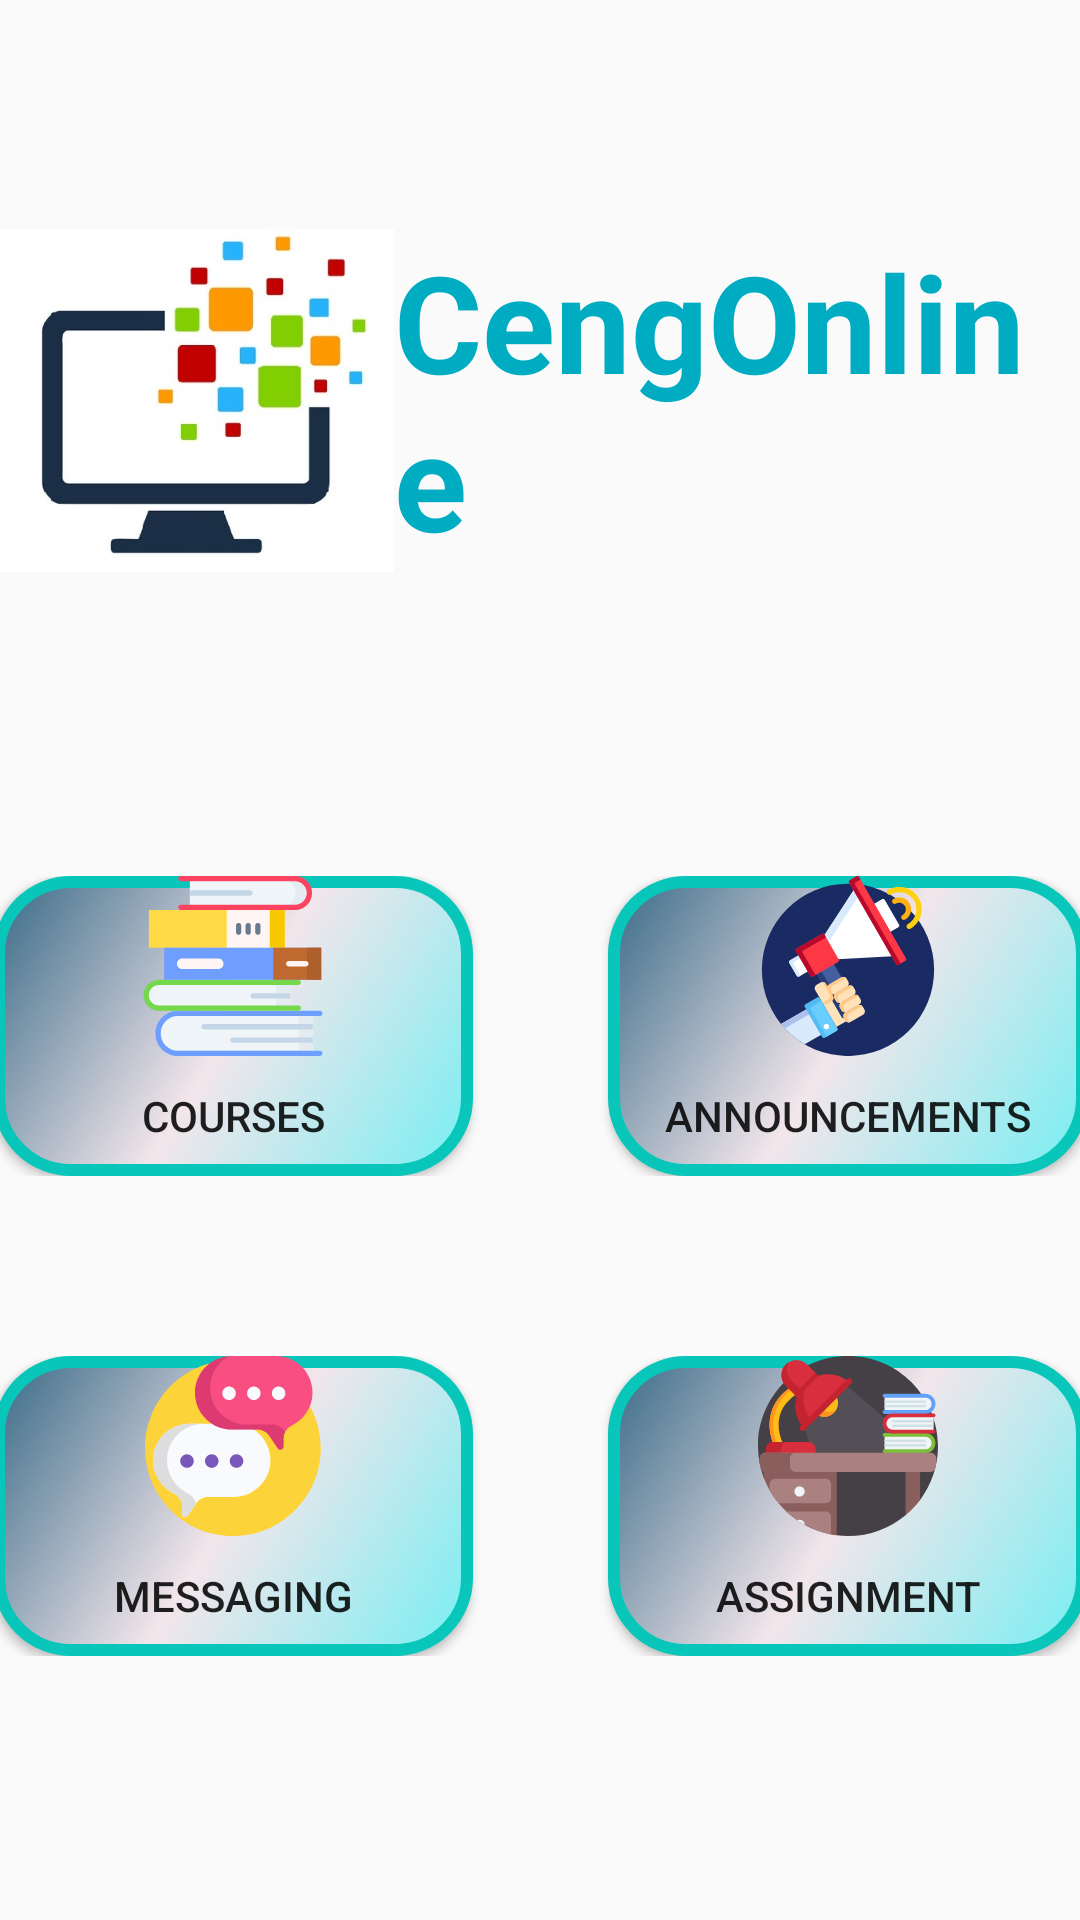

Here is an Android app screen rendered from its layout file. Give the layout XML and the strings, colors and styles it references.
<!-- AndroidManifest.xml: application theme AppTheme -->
<!-- res/layout/activity_main_page_student.xml -->
<?xml version="1.0" encoding="utf-8"?>
<androidx.constraintlayout.widget.ConstraintLayout xmlns:android="http://schemas.android.com/apk/res/android"
    xmlns:app="http://schemas.android.com/apk/res-auto"
    xmlns:tools="http://schemas.android.com/tools"
    android:layout_width="match_parent"
    android:layout_height="match_parent"
    tools:context=".MainPageStudent">

    <LinearLayout
        android:layout_width="match_parent"
        android:layout_height="match_parent"
        android:orientation="vertical">

        <Space
            android:layout_width="match_parent"
            android:layout_height="65dp" />

        <LinearLayout
            android:layout_width="match_parent"
            android:layout_height="wrap_content"
            android:gravity="center"
            android:orientation="horizontal">

            <ImageView
                android:id="@+id/imageView9"
                android:layout_width="137dp"
                android:layout_height="137dp"
                android:layout_weight="1"
                app:srcCompat="@drawable/computer" />

            <TextView
                android:id="@+id/textView18"
                android:layout_width="wrap_content"
                android:layout_height="match_parent"
                android:layout_weight="1"
                android:gravity="fill_vertical"
                android:text="@string/app_name2"
                android:textColor="#00ACC1"
                android:textSize="45sp"
                android:textStyle="bold" />
        </LinearLayout>

        <Space
            android:layout_width="match_parent"
            android:layout_height="90dp" />

        <LinearLayout
            android:layout_width="match_parent"
            android:layout_height="wrap_content"
            android:gravity="center"
            android:orientation="horizontal">

            <Button
                android:id="@+id/button5"
                android:layout_width="160dp"
                android:layout_height="100dp"
                android:background="@drawable/button"
                android:drawableTop="@drawable/course"
                android:gravity="center"
                android:text="@string/courses" />

            <Space
                android:layout_width="45dp"
                android:layout_height="60dp"
                android:background="#480D9A" />

            <Button
                android:id="@+id/button6"
                android:layout_width="160dp"
                android:layout_height="100dp"
                android:background="@drawable/button"
                android:drawableTop="@drawable/announcement"
                android:gravity="center"
                android:text="@string/announcements" />
        </LinearLayout>

        <Space
            android:layout_width="match_parent"
            android:layout_height="60dp" />

        <LinearLayout
            android:layout_width="match_parent"
            android:layout_height="wrap_content"
            android:gravity="center"
            android:orientation="horizontal">

            <Button
                android:id="@+id/button7"
                android:layout_width="160dp"
                android:layout_height="100dp"
                android:background="@drawable/button"
                android:drawableTop="@drawable/message"
                android:text="@string/messaging" />

            <Space
                android:layout_width="45dp"
                android:layout_height="60dp" />

            <Button
                android:id="@+id/button8"
                android:layout_width="160dp"
                android:layout_height="100dp"
                android:background="@drawable/button"
                android:drawableTop="@drawable/homework"
                android:text="@string/assignments" />
        </LinearLayout>




    </LinearLayout>
</androidx.constraintlayout.widget.ConstraintLayout>
<!-- resources referenced by this layout -->
<resources>
  <!-- drawable announcement: vector/xml drawable (drawable, 10354 chars, omitted) -->
  <!-- drawable button (drawable) -->
  <?xml version="1.0" encoding="utf-8"?>
  <shape xmlns:android="http://schemas.android.com/apk/res/android" android:shape="rectangle" >
      <corners
          android:radius="24dp"
          />
      <gradient
          android:angle="315"
          android:centerX="50%"
          android:centerColor="#F2E6EB"
          android:startColor="#396A87"
          android:endColor="#77EEF2"
          android:type="linear"
          />
      <padding
          android:left="0dp"
          android:top="0dp"
          android:right="0dp"
          android:bottom="0dp"
          />
      <size
          android:width="270dp"
          android:height="60dp"
          />
      <stroke
          android:width="4dp"
          android:color="#08C7BA"
          />
  </shape>
  <!-- drawable computer: jpg bitmap (drawable, 33504 bytes) -->
  <!-- drawable course: vector/xml drawable (drawable, 4283 chars, omitted) -->
  <!-- drawable homework: vector/xml drawable (drawable, 8580 chars, omitted) -->
  <!-- drawable message: vector/xml drawable (drawable, 3506 chars, omitted) -->
  <string name="announcements">Announcements</string>
  <string name="app_name2">CengOnline</string>
  <string name="assignments">ASSIGNMENT</string>
  <string name="courses">COURSES</string>
  <string name="messaging">MESSAGING</string>
  <style name="AppTheme" parent="Theme.AppCompat.Light.DarkActionBar">
          
          <item name="colorPrimary">@color/colorPrimary</item>
          <item name="colorPrimaryDark">@color/colorPrimaryDark</item>
          <item name="colorAccent">@color/colorAccent</item>
      </style>
  <color name="colorPrimary">#6200EE</color>
  <color name="colorPrimaryDark">#3700B3</color>
  <color name="colorAccent">#03DAC5</color>
</resources>
